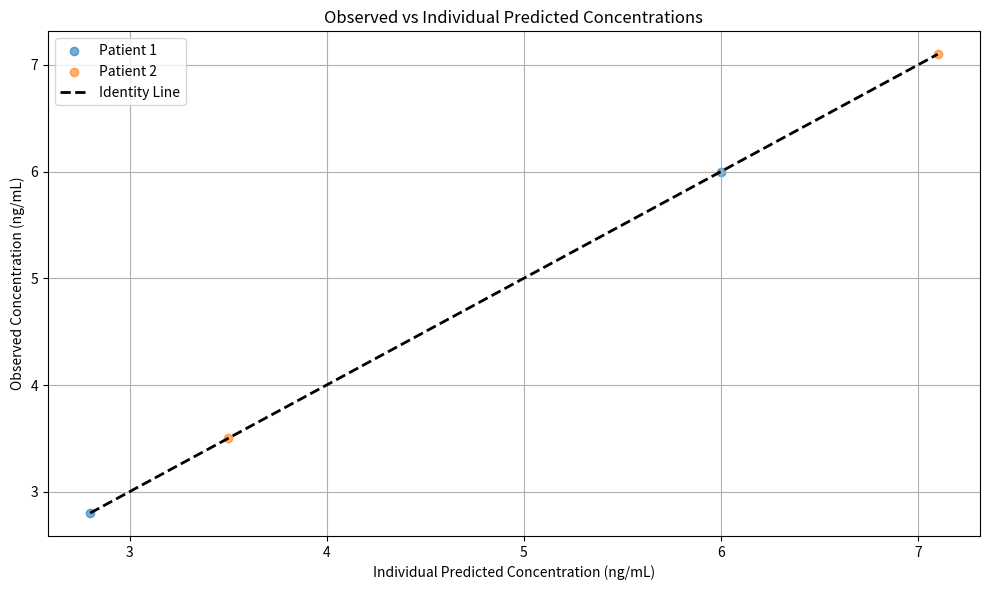
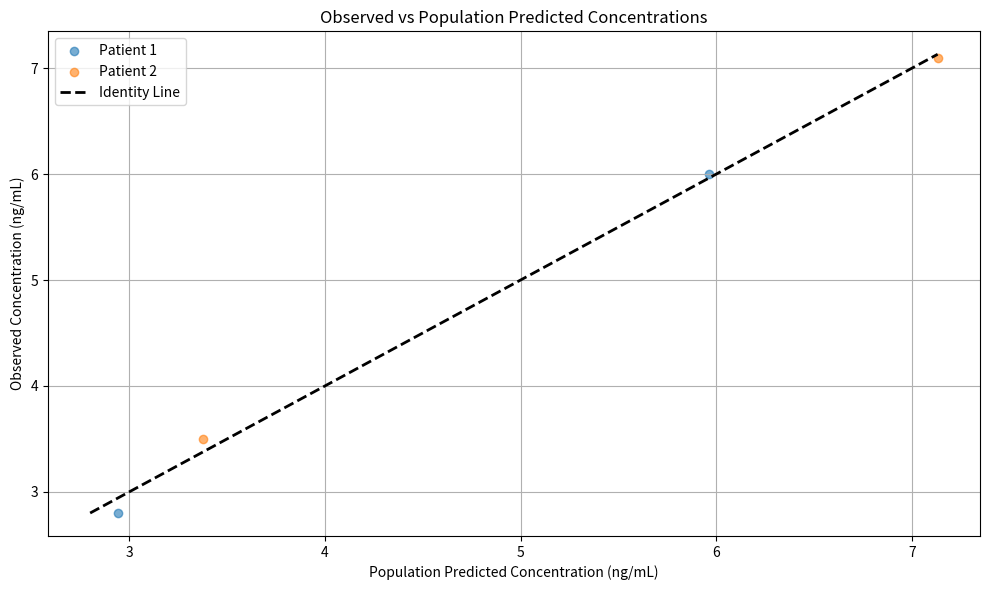
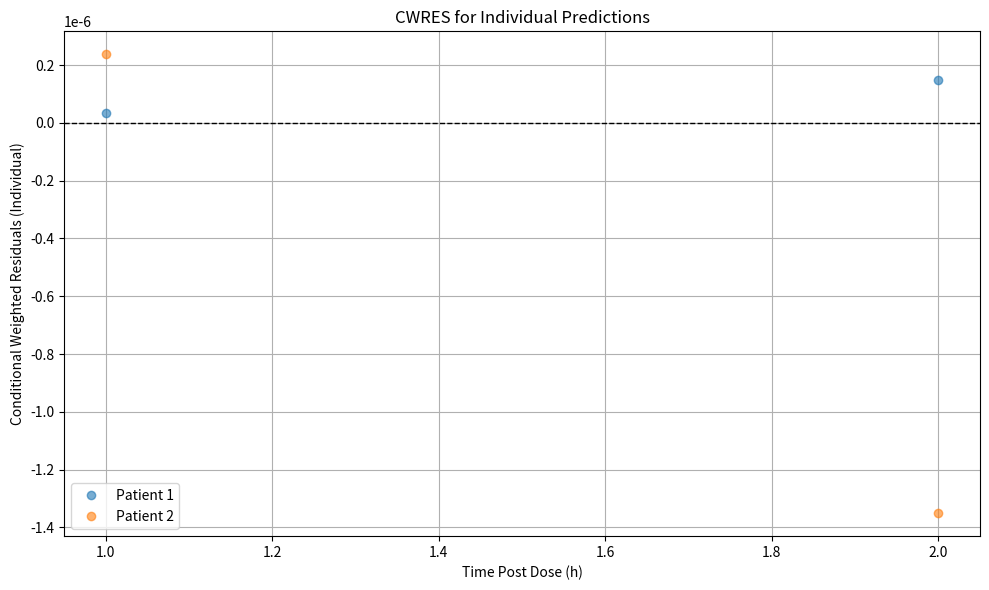
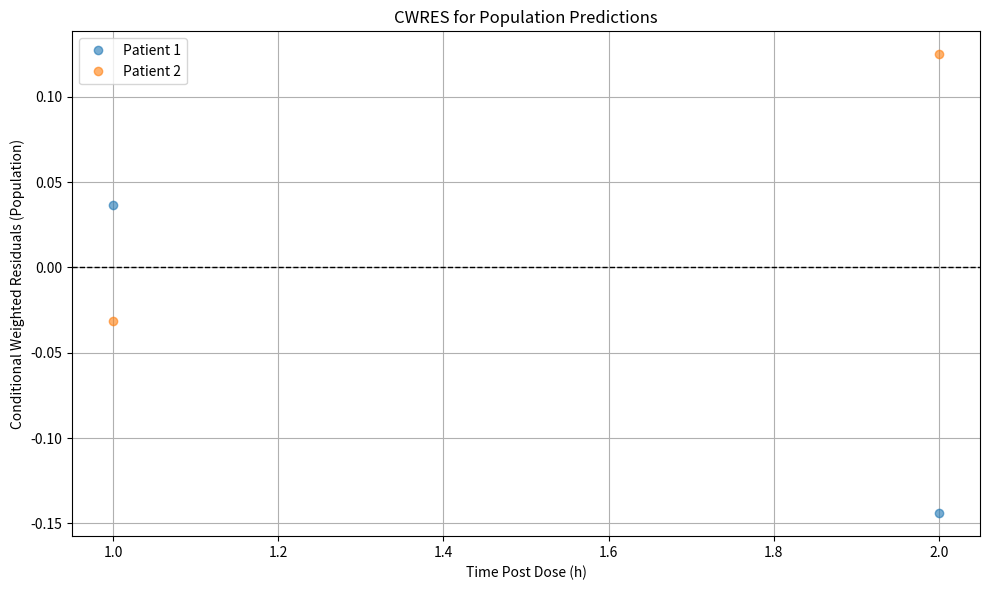
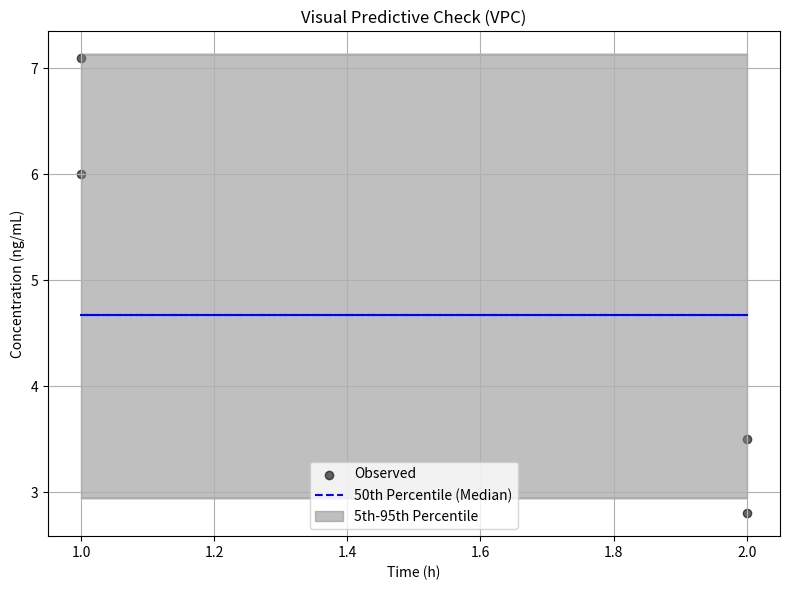
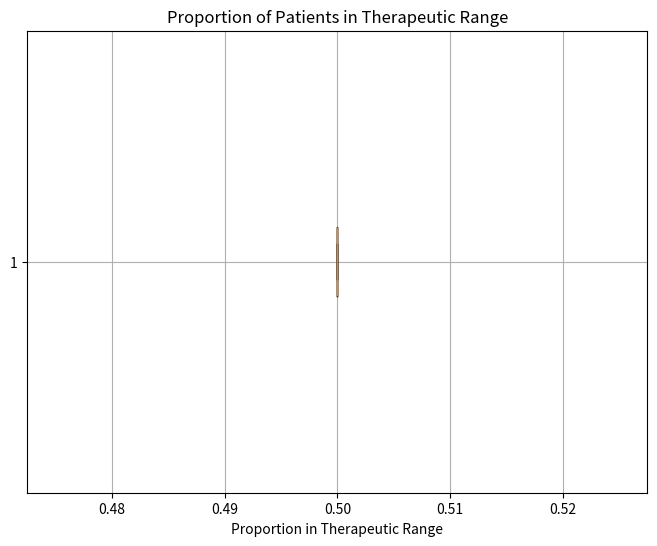

Here is the Python script that generated these plots, in order:
import numpy as np
import pandas as pd
from scipy.integrate import solve_ivp
from scipy.optimize import minimize
import matplotlib.pyplot as plt


# Two-compartment ODE system
def two_compartment_ode(t, y, V1, V2, CL1, CL2, Q):
    A1, A2 = y
    dA1dt = - (CL1 / V1) * A1 - Q * (A1 / V1 - A2 / V2)
    dA2dt = Q * (A1 / V1 - A2 / V2)
    return [dA1dt, dA2dt]


# Solve the system for one patient
def solve_two_compartment(patient_data, base_params):
    times = patient_data['time'].values
    amts = patient_data['amt'].values
    evids = patient_data['evid'].values

    weight = patient_data['weight'].iloc[0]
    age = patient_data['age'].iloc[0]
    scr = patient_data['scr'].iloc[0]
    gender = patient_data['gender'].iloc[0]  # 0 for male, 1 for female
    sex_factor = 0.85 if gender == 1 else 1.0

    # Covariate-adjusted parameters
    V1, V2, CL1, CL2, Q = base_params
    V1 *= weight / 70
    V2 *= weight / 70
    CL2 *= weight / 70
    Q *= weight / 70

    # Estimate CLcr using Cockcroft-Gault
    clcr = ((140 - age) * weight) / (72 * scr) * sex_factor  # mL/min
    clcr_Lph = clcr * 60 / 1000  # Convert to L/h

    CL1 = clcr_Lph  # Assume CL1 is renal clearance

    A1, A2 = 0, 0
    result_times = []
    result_concs = []

    for i in range(1, len(times)):
        t_start = times[i - 1]
        t_end = times[i]

        if evids[i - 1] == 1:
            A1 += amts[i - 1]

        sol = solve_ivp(
            fun=two_compartment_ode,
            t_span=[t_start, t_end],
            y0=[A1, A2],
            args=(V1, V2, CL1, CL2, Q),
            t_eval=[t_end]
        )

        A1, A2 = sol.y[:, -1]
        result_times.append(t_end)
        result_concs.append(A1 / V1)

    return np.array(result_times), np.array(result_concs)


# Population objective function
def population_objective(params, data):
    total_error = 0
    for patient_id, patient_data in data.groupby('patient'):
        pred_times, pred_concs = solve_two_compartment(patient_data, params)
        obs_data = patient_data[patient_data['evid'] == 0]
        obs_concs = obs_data['conc'].values
        error = np.sum((obs_concs - pred_concs) ** 2)
        total_error += error
    return total_error


# Estimate population parameters
def estimate_population_parameters(data, initial_params):
    result = minimize(population_objective, initial_params, args=(data,), method='L-BFGS-B')
    return result.x


# Estimate individual parameters
def estimate_individual_parameters(patient_data, initial_params):
    def individual_objective(params):
        _, pred_concs = solve_two_compartment(patient_data, params)
        obs_concs = patient_data[patient_data['evid'] == 0]['conc'].values
        return np.sum((obs_concs - pred_concs) ** 2)

    result = minimize(individual_objective, initial_params, method='L-BFGS-B')
    return result.x


# Shrinkage
def calculate_shrinkage(individual_params, population_params):
    return 100 * np.mean(np.abs(np.array(individual_params) - np.array(population_params)) / population_params)


# Define multiple new patients
def predict_batch_new_patients(new_data, pop_params):
    all_preds = []
    for pid, pdata in new_data.groupby('patient'):
        times, preds = solve_two_compartment(pdata, pop_params)
        pred_df = pd.DataFrame({
            'patient': pid,
            'time': times,
            'pred_conc': preds
        })
        all_preds.append(pred_df)
    return pd.concat(all_preds, ignore_index=True)


def plot_observed_vs_individual(data, individual_params):
    plt.figure(figsize=(10, 6))

    all_preds = []
    all_obs = []

    for pid, pdata in data.groupby('patient'):
        # Get individual predictions
        times, preds = solve_two_compartment(pdata, individual_params[pid - 1])

        # Observed concentrations (evid == 0)
        obs_data = pdata[pdata['evid'] == 0]
        obs_concs = obs_data['conc'].values

        # Store for setting axis limits
        all_preds.extend(preds)
        all_obs.extend(obs_concs)

        # Plot observed vs individual predicted
        plt.scatter(preds, obs_concs, label=f'Patient {pid}', alpha=0.6)

    # Diagonal identity line
    min_val = min(min(all_preds), min(all_obs))
    max_val = max(max(all_preds), max(all_obs))
    plt.plot([min_val, max_val], [min_val, max_val], 'k--', linewidth=2, label='Identity Line')

    plt.xlabel("Individual Predicted Concentration (ng/mL)")
    plt.ylabel("Observed Concentration (ng/mL)")
    plt.title("Observed vs Individual Predicted Concentrations")
    plt.grid(True)
    plt.tight_layout()
    plt.legend()
    plt.show()



# Plot observed vs population prediction
def plot_observed_vs_population(data, pop_params):
    plt.figure(figsize=(10, 6))

    all_preds = []
    all_obs = []

    for pid, pdata in data.groupby('patient'):
        # Get population model predictions
        times, preds = solve_two_compartment(pdata, pop_params)

        # Observed concentrations (evid == 0)
        obs_data = pdata[pdata['evid'] == 0]
        obs_concs = obs_data['conc'].values

        # Store all points for setting axis limits
        all_preds.extend(preds)
        all_obs.extend(obs_concs)

        # Plot observed vs population predicted
        plt.scatter(preds, obs_concs, label=f'Patient {pid}', alpha=0.6)

    # Diagonal identity line
    min_val = min(min(all_preds), min(all_obs))
    max_val = max(max(all_preds), max(all_obs))
    plt.plot([min_val, max_val], [min_val, max_val], 'k--', linewidth=2, label='Identity Line')

    plt.xlabel("Population Predicted Concentration (ng/mL)")
    plt.ylabel("Observed Concentration (ng/mL)")
    plt.title("Observed vs Population Predicted Concentrations")
    plt.grid(True)
    plt.tight_layout()
    plt.legend()
    plt.show()

# Plot conditional weighted residuals
def plot_cwres(data, individual_params, population_params):
    # Plot Individual CWRES
    plt.figure(figsize=(10, 6))
    for pid, pdata in data.groupby('patient'):
        times, individual_preds = solve_two_compartment(pdata, individual_params[pid - 1])
        obs_data = pdata[pdata['evid'] == 0]
        obs_concs = obs_data['conc'].values
        individual_residuals = obs_concs - individual_preds
        individual_cwres = individual_residuals  # assuming sigma = 1

        plt.plot(times, individual_cwres, 'o', label=f'Patient {pid}', alpha=0.6)

    plt.axhline(0, color='black', linestyle='--', linewidth=1)
    plt.xlabel("Time Post Dose (h)")
    plt.ylabel("Conditional Weighted Residuals (Individual)")
    plt.title("CWRES for Individual Predictions")
    plt.grid(True)
    plt.tight_layout()
    plt.legend(loc='best')
    plt.show()

    # Plot Population CWRES
    plt.figure(figsize=(10, 6))
    for pid, pdata in data.groupby('patient'):
        _, population_preds = solve_two_compartment(pdata, population_params)
        obs_data = pdata[pdata['evid'] == 0]
        obs_concs = obs_data['conc'].values
        population_residuals = obs_concs - population_preds
        population_cwres = population_residuals  # assuming sigma = 1

        times = pdata[pdata['evid'] == 0]['time'].values
        plt.plot(times, population_cwres, 'o', label=f'Patient {pid}', alpha=0.6)

    plt.axhline(0, color='black', linestyle='--', linewidth=1)
    plt.xlabel("Time Post Dose (h)")
    plt.ylabel("Conditional Weighted Residuals (Population)")
    plt.title("CWRES for Population Predictions")
    plt.grid(True)
    plt.tight_layout()
    plt.legend(loc='best')
    plt.show()


# Visual Predictive Check (VPC)
def vpc(data, pop_params, n_simulations=1000, percentile_range=(5, 50, 95)):
    all_simulated_concs = []

    # Simulate data for multiple virtual subjects
    for _ in range(n_simulations):
        simulated_concs = []
        for pid, pdata in data.groupby('patient'):
            times, preds = solve_two_compartment(pdata, pop_params)
            simulated_concs.append(preds)

        all_simulated_concs.append(np.concatenate(simulated_concs))

    # Calculate percentiles of the simulated concentrations
    all_simulated_concs = np.concatenate(all_simulated_concs)
    lower_percentile = np.percentile(all_simulated_concs, percentile_range[0])
    median_percentile = np.percentile(all_simulated_concs, percentile_range[1])
    upper_percentile = np.percentile(all_simulated_concs, percentile_range[2])

    # Plot observed vs simulated concentrations (VPC)
    plt.figure(figsize=(8, 6))

    # Observed data (for reference)
    obs_data = data[data['evid'] == 0]
    plt.scatter(obs_data['time'], obs_data['conc'], color='black', alpha=0.6, label='Observed')

    # Simulated data percentiles
    plt.plot(obs_data['time'], np.repeat(median_percentile, len(obs_data)), 'b--', label='50th Percentile (Median)')
    plt.fill_between(obs_data['time'], lower_percentile, upper_percentile, color='gray', alpha=0.5,
                     label='5th-95th Percentile')

    plt.xlabel("Time (h)")
    plt.ylabel("Concentration (ng/mL)")
    plt.title("Visual Predictive Check (VPC)")
    plt.legend()
    plt.grid(True)
    plt.tight_layout()
    plt.show()



###BOX PLOT
# Define the therapeutic range (e.g., 5–10 mg/L)
THERAPEUTIC_RANGE_MIN = 5.0
THERAPEUTIC_RANGE_MAX = 10.0

# Function to determine the proportion in the therapeutic range
def proportion_in_therapeutic_range(concentrations):
    return np.sum((concentrations >= THERAPEUTIC_RANGE_MIN) & (concentrations <= THERAPEUTIC_RANGE_MAX)) / len(concentrations)

# Simulate dose adjustments and calculate proportions in the therapeutic range
def simulate_proportions_in_therapeutic_range(data, pop_params):
    proportions = []
    for pid, pdata in data.groupby('patient'):
        times, concs = solve_two_compartment(pdata, pop_params)
        proportion = proportion_in_therapeutic_range(concs)
        proportions.append(proportion)
    return proportions

# Generate the boxplot of the proportions in the therapeutic range
def plot_boxplot_of_proportions(proportions):
    print(proportions)
    plt.figure(figsize=(8, 6))
    plt.boxplot(proportions, vert=False)
    plt.title('Proportion of Patients in Therapeutic Range')
    plt.xlabel('Proportion in Therapeutic Range')
    plt.grid(True)
    plt.show()
###BOXPLOT END

# Example data
data = pd.DataFrame({
    'patient': [1, 1, 1, 2, 2, 2],
    'time': [0, 1, 2, 0, 1, 2],
    'amt': [1000, 0, 0, 1200, 0, 0],
    'evid': [1, 0, 0, 1, 0, 0],
    'conc': [np.nan, 6.0, 2.8, np.nan, 7.1, 3.5],
    'weight': [70, 70, 70, 80, 80, 80],
    'scr': [1.2, 1.2, 1.2, 1.0, 1.0, 1.0],
    'age': [45, 45, 45, 60, 60, 60],
    'gender': [0, 0, 0, 1, 1, 1]  # 0 = male, 1 = female
})

# Initial guess: V1, V2, CL1, CL2, Q
initial_params = [10, 20, 5, 3, 2]

# Run population parameter estimation
pop_params = estimate_population_parameters(data, initial_params)
print("Estimated Population Parameters:", pop_params)

# Estimate individual parameters
individuals = []
for pid in data['patient'].unique():
    pdata = data[data['patient'] == pid]
    ind_params = estimate_individual_parameters(pdata, pop_params)
    individuals.append(ind_params)

# Calculate shrinkage
shrinkage = calculate_shrinkage(individuals, pop_params)
print(f"Shrinkage: {shrinkage:.2f}%")

# Plot the observed vs individual predicted concentrations
plot_observed_vs_individual(data, individuals)
# Plot the observed vs population predicted concentrations
plot_observed_vs_population(data, pop_params)
plot_cwres(data, individuals, pop_params)
# Perform Visual Predictive Check
vpc(data, pop_params, n_simulations=1000, percentile_range=(5, 50, 95))

#box plot
proportions = simulate_proportions_in_therapeutic_range(data, pop_params)
plot_boxplot_of_proportions(proportions)